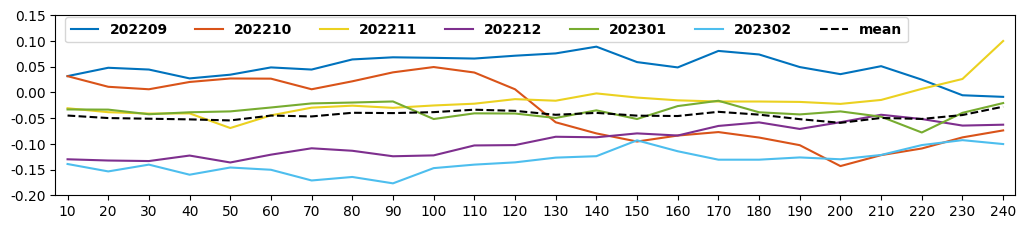

Source code (Python):
import numpy as np
import matplotlib.pyplot as plt
plt.rcParams['font.sans-serif'] = 'Helvetica'


def mean1(MBE_list9, MBE_list10, MBE_list11, MBE_list12):
    mean_list = []
    for i in range(0, 24):
        mean_v = (MBE_list9[i]+MBE_list10[i]+MBE_list11[i]+MBE_list12[i])/4
        mean_list.append(round(mean_v, 5))

    return mean_list


def mean(MBE_list9, MBE_list10, MBE_list11, MBE_list12, MBE_list1, MBE_list2):
    mean_list = []
    for i in range(0, 24):
        mean_v = (MBE_list9[i]+MBE_list10[i]+MBE_list11[i]+MBE_list12[i]+MBE_list1[i]+MBE_list2[i])/6
        mean_list.append(round(mean_v, 5))

    return mean_list


# beijing 202209-202212
# RMSE_list9= [0.28758, 0.31139, 0.26343, 0.23573, 0.22661, 0.24709, 0.2603, 0.2965, 0.30637, 0.32667, 0.32994, 0.32664, 0.26453, 0.31435, 0.28414, 0.28554, 0.29794, 0.29461, 0.27048, 0.25846, 0.26912, 0.26459, 0.292, 0.29019]
# RMSE_list10= [0.22276, 0.22302, 0.20153, 0.23952, 0.24894, 0.22169, 0.20924, 0.26958, 0.25441, 0.26203, 0.28707, 0.3314, 0.33359, 0.29704, 0.29205, 0.29517, 0.27722, 0.30677, 0.37426, 0.38211, 0.44219, 0.46448, 0.48515, 0.49084]
# RMSE_list11= [0.32734, 0.3588, 0.28943, 0.25258, 0.24204, 0.27538, 0.29217, 0.34603, 0.34737, 0.35803, 0.33155, 0.32102, 0.25324, 0.29971, 0.31245, 0.30781, 0.31634, 0.32345, 0.30437, 0.28434, 0.2831, 0.26434, 0.25909, 0.28679]
# RMSE_list12= [0.23381, 0.2213, 0.23567, 0.25053, 0.27197, 0.22431, 0.22723, 0.2383, 0.2431, 0.26836, 0.30854, 0.33761, 0.3495, 0.34062, 0.34226, 0.32015, 0.30536, 0.31887, 0.34631, 0.35749, 0.35153, 0.4152, 0.45629, 0.46687]
#
# MBE_list9= [-0.19448, -0.22276, -0.1931, -0.18034, -0.16345, -0.20172, -0.20069, -0.21655, -0.23552, -0.23207, -0.21, -0.20586, -0.14448, -0.15897, -0.15828, -0.14414, -0.13069, -0.12897, -0.13828, -0.13207, -0.08621, -0.08655, -0.07828, -0.07]
# MBE_list10= [-0.10032, -0.10548, -0.10613, -0.08, -0.07258, -0.07839, -0.08452, -0.05194, -0.02613, -0.01742, 0.01581, 0.04032, 0.04516, 0.02097, 0.01742, 0.05032, 0.02935, 0.03903, 0.09581, 0.09355, 0.1029, 0.14774, 0.10226, 0.15355]
# MBE_list11= [-0.24053, -0.27158, -0.21579, -0.19842, -0.18474, -0.22211, -0.22263, -0.25368, -0.25421, -0.24684, -0.21474, -0.22211, -0.16895, -0.17316, -0.16158, -0.15474, -0.16474, -0.15895, -0.16316, -0.14895, -0.10211, -0.09368, -0.09158, -0.13737]
# MBE_list12= [-0.09889, -0.12278, -0.13056, -0.12444, -0.09444, -0.11722, -0.10889, -0.09444, -0.07889, -0.05722, -0.01444, -0.00222, 0.01056, 0.00556, 0.00778, 0.01944, -0.00556, 0.00222, 0.06611, 0.09556, 0.11833, 0.12556, 0.15667, 0.1778]


'-0.15 -0.10 -0.06 0.03'

MBE_ZH_1 = [-0.20172, -0.07839, -0.22211, -0.11722]



# mean_list = mean1(RMSE_list9, RMSE_list10, RMSE_list11, RMSE_list12)
# mean_list = mean1(MBE_list9, MBE_list10, MBE_list11, MBE_list12)


# nanjing 202104-202109
# RMSE_list4= [0.21312, 0.18562, 0.21443, 0.19965, 0.24212, 0.23754, 0.28058, 0.27101, 0.26875, 0.2681, 0.33679, 0.35443, 0.34288, 0.35547, 0.37533, 0.41868, 0.44783, 0.42189, 0.38608, 0.35461, 0.37908, 0.34873, 0.3732, 0.40584]
# RMSE_list5= [0.2581, 0.35684, 0.34567, 0.35297, 0.3728, 0.36327, 0.38459, 0.41516, 0.43648, 0.46386, 0.43951, 0.44535, 0.42192, 0.43089, 0.43731, 0.45498, 0.46892, 0.46351, 0.42645, 0.42112, 0.4334, 0.43907, 0.45077, 0.44899]
# RMSE_list6= [0.19651, 0.17397, 0.22624, 0.22335, 0.21261, 0.16886, 0.13285, 0.19134, 0.25521, 0.28838, 0.28652, 0.29075, 0.27207, 0.292, 0.29956, 0.35331, 0.38532, 0.36187, 0.35843, 0.34466, 0.35406, 0.34416, 0.37522, 0.40223]
# RMSE_list7= [0.21132, 0.19724, 0.24122, 0.25123, 0.28801, 0.23617, 0.22412, 0.21963, 0.21122, 0.28792, 0.34261, 0.34271, 0.36665, 0.37559, 0.34473, 0.39166, 0.4192, 0.39422, 0.40297, 0.37135, 0.37692, 0.37335, 0.3887, 0.38898]
# RMSE_list8= [0.21023, 0.20107, 0.25652, 0.25104, 0.24691, 0.23927, 0.28146, 0.27451, 0.29996, 0.30501, 0.29795, 0.29721, 0.31516, 0.33999, 0.34969, 0.33866, 0.31323, 0.31127, 0.31614, 0.29922, 0.30182, 0.30022, 0.29012, 0.31376]
# RMSE_list9= [0.21871, 0.2213, 0.20488, 0.20339, 0.22161, 0.23431, 0.23068, 0.20568, 0.19154, 0.19038, 0.20634, 0.21059, 0.2287, 0.24172, 0.24868, 0.25437, 0.29808, 0.29732, 0.3163, 0.29601, 0.29579, 0.30435, 0.32893, 0.31104]
#
# MBE_list4= [-0.089, -0.0865, -0.098, -0.097, -0.122, -0.1185, -0.1435, -0.1425, -0.1365, -0.114, -0.143, -0.132, -0.1265, -0.136, -0.1465, -0.1805, -0.1925, -0.174, -0.1455, -0.1165, -0.116, -0.116, -0.1105, -0.1495]
# MBE_list5= [-0.14818, -0.20182, -0.18682, -0.17364, -0.18955, -0.20045, -0.21727, -0.24136, -0.25, -0.24591, -0.225, -0.24727, -0.20409, -0.22955, -0.26227, -0.29, -0.29545, -0.30318, -0.27818, -0.26818, -0.28091, -0.29136, -0.29091, -0.29955]
# MBE_list6= [-0.05414, -0.05, -0.07483, -0.08793, -0.10172, -0.0969, -0.07034, -0.08241, -0.11276, -0.13069, -0.08414, -0.06103, -0.10414, -0.11, -0.09276, -0.11897, -0.11034, -0.11517, -0.09793, -0.09862, -0.11, -0.10931, -0.13621, -0.12931]
# MBE_list7= [0.10, 0.0809, 0.0613, 0.0587, 0.04957, 0.05174, 0.04043, -0.00478, -0.01522, -0.05348, -0.0687, -0.05391, -0.04, 0.00174, -0.00565, 0.02652, 0.01261, 0.00783, -0.01391, -0.01, -0.04739, -0.01652, -0.01957, -0.05739]
# MBE_list8= [-0.02355, -0.03839, -0.07968, -0.10065, -0.10935, -0.10258, -0.11484, -0.13839, -0.17355, -0.1629, -0.16645, -0.17258, -0.16871, -0.18226, -0.19452, -0.14968, -0.15419, -0.12806, -0.13516, -0.12903, -0.12258, -0.0971, -0.0871, -0.07]
# MBE_list9= [-0.05036, -0.04893, -0.05393, -0.05321, -0.02964, -0.02929, -0.03286, -0.02964, -0.02714, -0.01179, -0.03464, -0.02393, -0.03821, -0.01071, -0.01607, -0.00107, 0.00964, 0.01821, 0.00107, 0.02214, 0.00929, 0.02714, 0.02357, 0.02643]

# print((MBE_list4[5+6+6+6]+MBE_list5[5+6+6+6]+MBE_list6[5+6+6+6]+MBE_list7[5+6+6+6]+MBE_list8[5+6+6+6]+MBE_list9[5+6+6+6])/6)
'-0.08 -0.11 -0.12 -0.11'
'-0.15 -0.10 -0.06 0.03'
' -0.04 -0.04 -0.04  -0.03'
# mean_list = mean(RMSE_list4, RMSE_list5, RMSE_list6, RMSE_list7, RMSE_list8, RMSE_list9)
# mean_list = mean(MBE_list4, MBE_list5, MBE_list6, MBE_list7, MBE_list8, MBE_list9)

# zhuhai 202209-202302
RMSE_list9= [0.22632, 0.24529, 0.23699, 0.24121, 0.25559, 0.2597, 0.2377, 0.26101, 0.25131, 0.246, 0.23338, 0.23914, 0.24232, 0.25137, 0.23901, 0.24538, 0.2418, 0.2402, 0.24863, 0.26759, 0.2692, 0.26871, 0.28898, 0.29918]
RMSE_list10= [0.18353, 0.16022, 0.14753, 0.17336, 0.16845, 0.14625, 0.14972, 0.1756, 0.21071, 0.24418, 0.26515, 0.28147, 0.30884, 0.28965, 0.29809, 0.26384, 0.23623, 0.25145, 0.25626, 0.29478, 0.30213, 0.31083, 0.34762, 0.30341]
RMSE_list11= [0.12038, 0.12459, 0.12192, 0.11629, 0.18077, 0.13964, 0.10953, 0.13016, 0.14036, 0.14396, 0.16463, 0.1484, 0.17027, 0.16393, 0.16408, 0.17144, 0.20835, 0.19008, 0.20666, 0.22744, 0.26578, 0.25316, 0.28764, 0.31369]
RMSE_list12= [0.19247, 0.18651, 0.18768, 0.22256, 0.22625, 0.22721, 0.22137, 0.22024, 0.22173, 0.23653, 0.25516, 0.25757, 0.27226, 0.25497, 0.25739, 0.26126, 0.26724, 0.28912, 0.29778, 0.30639, 0.32424, 0.32157, 0.33342, 0.32925]
RMSE_list1= [0.1452, 0.16031, 0.17614, 0.16899, 0.19292, 0.23558, 0.24898, 0.24123, 0.2421, 0.27304, 0.27708, 0.28152, 0.29562, 0.31172, 0.30146, 0.27047, 0.2933, 0.27415, 0.33291, 0.3238, 0.33511, 0.37528, 0.32491, 0.34014]
RMSE_list2= [0.30998, 0.31311, 0.30784, 0.30182, 0.28894, 0.30656, 0.28747, 0.30347, 0.30061, 0.29545, 0.27754, 0.25655, 0.27631, 0.27132, 0.27801, 0.29003, 0.29066, 0.31894, 0.29993, 0.31987, 0.30412, 0.29203, 0.30812, 0.31274]

# zhuhai 202209-202302
MBE_list9= [0.03172, 0.04793, 0.04448, 0.02724, 0.03448, 0.04862, 0.04448, 0.06414, 0.06828, 0.06724, 0.06586, 0.07138, 0.07586, 0.08897, 0.05897, 0.04862, 0.08069, 0.07379, 0.04931, 0.03552, 0.05103, 0.02483, -0.00552, -0.00862]
MBE_list10= [0.03161, 0.01097, 0.00613, 0.02032, 0.0271, 0.02677, 0.00613, 0.02161, 0.03903, 0.04935, 0.03871, 0.00613, -0.05806, -0.07968, -0.09548, -0.08387, -0.0771, -0.08774, -0.10258, -0.14323, -0.12194, -0.10903, -0.08742, -0.07387]
MBE_list11= [-0.03077, -0.03846, -0.04115, -0.04077, -0.06923, -0.04462, -0.02962, -0.02577, -0.03, -0.02538, -0.02192, -0.01308, -0.01615, -0.00192, -0.01, -0.01538, -0.01769, -0.01769, -0.01846, -0.02231, -0.01462, 0.00692, 0.02615, 0.10]
MBE_list12= [-0.13, -0.13241, -0.13345, -0.12276, -0.13621, -0.12103, -0.10862, -0.11345, -0.12414, -0.12241, -0.1031, -0.10241, -0.08621, -0.08724, -0.07966, -0.08379, -0.06517, -0.05828, -0.07103, -0.05793, -0.04345, -0.05172, -0.06448, -0.06276]
MBE_list1= [-0.0331, -0.03345, -0.04241, -0.03862, -0.0369, -0.02931, -0.02138, -0.01966, -0.01759, -0.05172, -0.04069, -0.04103, -0.04966, -0.03483, -0.05172, -0.02655, -0.01621, -0.03862, -0.04276, -0.0369, -0.04724, -0.07793, -0.03966, -0.02069]
MBE_list2= [-0.1392, -0.1536, -0.1404, -0.16, -0.146, -0.1504, -0.1712, -0.1644, -0.1768, -0.1472, -0.1404, -0.136, -0.1268, -0.124, -0.0932, -0.1144, -0.1308, -0.1308, -0.1264, -0.13, -0.1216, -0.1024, -0.0928, -0.1004]

# print((MBE_list9[5]+MBE_list10[5]+MBE_list11[5]+MBE_list12[5]+MBE_list1[5]+MBE_list2[5])/6)
' -0.04       -0.04         -0.04      -0.03'

# mean_list = mean(RMSE_list9, RMSE_list10, RMSE_list11, RMSE_list12, RMSE_list1, RMSE_list2)

mean_list = mean(MBE_list9, MBE_list10, MBE_list11, MBE_list12, MBE_list1, MBE_list2)



fig = plt.figure(figsize=(12,3))
ax1 = fig.add_axes([0.1, 0.2, 0.8, 0.6])
plt.ylim(0.2, 0.5)
plt.yticks([0.2, 0.25, 0.3, 0.35, 0.4, 0.45, 0.5])

plt.xlim(7, 243)
xx = [10., 20.,  30. , 40.,  50.,  60.,  70.,  80.,  90., 100., 110., 120., 130.,140., 150., 160., 170., 180., 190., 200., 210., 220., 230., 240.]
plt.xticks(xx)

lw = 1.5
'----------------------------------------------------------------------------------------------------------------------'
# plt.ylim(0.2, 0.5)
# plt.yticks([0.2, 0.25, 0.3, 0.35, 0.4, 0.45, 0.5])
# plt.plot(xx, RMSE_list9, color='#0072BD', lw=lw)
# plt.plot(xx, RMSE_list10, color='#D95319', lw=lw)
# plt.plot(xx, RMSE_list11, color='#EBD120', lw=lw)
# plt.plot(xx, RMSE_list12, color='#7E2F8E', lw=lw)
'----------------------------------------------------------------------------------------------------------------------'
# plt.ylim(-0.3, 0.2)
# plt.yticks([-0.3, -0.2, -0.1, 0, 0.1, 0.2])
# plt.plot(xx, MBE_list9, color='#0072BD', lw=lw)
# plt.plot(xx, MBE_list10, color='#D95319', lw=lw)
# plt.plot(xx, MBE_list11, color='#EBD120', lw=lw)
# plt.plot(xx, MBE_list12, color='#7E2F8E', lw=lw)
'----------------------------------------------------------------------------------------------------------------------'
# plt.ylim(0.1, 0.5)
# plt.yticks([0.1, 0.15, 0.2, 0.25, 0.3, 0.35, 0.4, 0.45, 0.5])
# plt.plot(xx, RMSE_list4, color='#0072BD', lw=lw )
# plt.plot(xx, RMSE_list5, color='#D95319', lw=lw )
# plt.plot(xx, RMSE_list6, color='#EBD120', lw=lw )
# plt.plot(xx, RMSE_list7, color='#7E2F8E', lw=lw )
# plt.plot(xx, RMSE_list8, color='#77AC30', lw=lw )
# plt.plot(xx, RMSE_list9, color='#4DBEEE', lw=lw )
'----------------------------------------------------------------------------------------------------------------------'
# plt.ylim(-0.3, 0.2)
# plt.yticks([-0.3, -0.2, -0.1, 0, 0.1, 0.2])
# plt.plot(xx, MBE_list4, color='#0072BD', lw=lw )
# plt.plot(xx, MBE_list5, color='#D95319', lw=lw )
# plt.plot(xx, MBE_list6, color='#EBD120', lw=lw )
# plt.plot(xx, MBE_list7, color='#7E2F8E', lw=lw )
# plt.plot(xx, MBE_list8, color='#77AC30', lw=lw )
# plt.plot(xx, MBE_list9, color='#4DBEEE', lw=lw )
'----------------------------------------------------------------------------------------------------------------------'
# plt.ylim(0.1, 0.4)
# plt.yticks([0.1, 0.15, 0.2, 0.25, 0.3, 0.35, 0.4])
# plt.plot(xx, RMSE_list9, color='#0072BD', lw=lw )
# plt.plot(xx, RMSE_list10, color='#D95319', lw=lw )
# plt.plot(xx, RMSE_list11, color='#EBD120', lw=lw )
# plt.plot(xx, RMSE_list12, color='#7E2F8E', lw=lw )
# plt.plot(xx, RMSE_list1,  color='#77AC30', lw=lw )
# plt.plot(xx, RMSE_list2,  color='#4DBEEE', lw=lw )
'----------------------------------------------------------------------------------------------------------------------'
plt.ylim(-0.2, 0.15)
plt.yticks([-0.2, -0.15, -0.1, -0.05, 0, 0.05, 0.1, 0.15])
plt.plot(xx, MBE_list9, color='#0072BD', lw=lw )
plt.plot(xx, MBE_list10, color='#D95319', lw=lw )
plt.plot(xx, MBE_list11, color='#EBD120', lw=lw )
plt.plot(xx, MBE_list12, color='#7E2F8E', lw=lw )
plt.plot(xx, MBE_list1,  color='#77AC30', lw=lw )
plt.plot(xx, MBE_list2,  color='#4DBEEE', lw=lw )


plt.plot(xx, mean_list, ls='--', color='black', lw=lw)

legend_font = {
    'family': 'Helvetica',  # 字体
    'style': 'normal',
    'size': 'medium',  # 字号
    'weight': "bold"}

plt.legend(['202209', '202210', '202211','202212', '202301', '202302', 'mean'],
           loc=[0.01, 0.85], prop=legend_font, ncol=7)

# plt.legend(['202104', '202105', '202106','202107', '202108', '202109', 'mean'],
#            loc=[0.55, 0.02], prop=legend_font, ncol=4)

# plt.legend(['202104', '202105', '202106','202107', '202108', '202109', 'mean'],
#            loc=[0.01, 0.85], prop=legend_font, ncol=7)

# plt.legend(['202209', '202210', '202211','202212', 'mean'],
#            loc=[0.01, 0.85], prop=legend_font, ncol=5)

# plt.xlabel('Forecast horizon [mins]', fontweight='bold', fontsize=14)
#
# plt.ylabel('MBE_Zhuhai', fontweight='bold', fontsize=14)
#
# plt.grid(ls='--', lw=0.5)
#
# plt.savefig('MBE_Zhuhai', dpi=1000)
